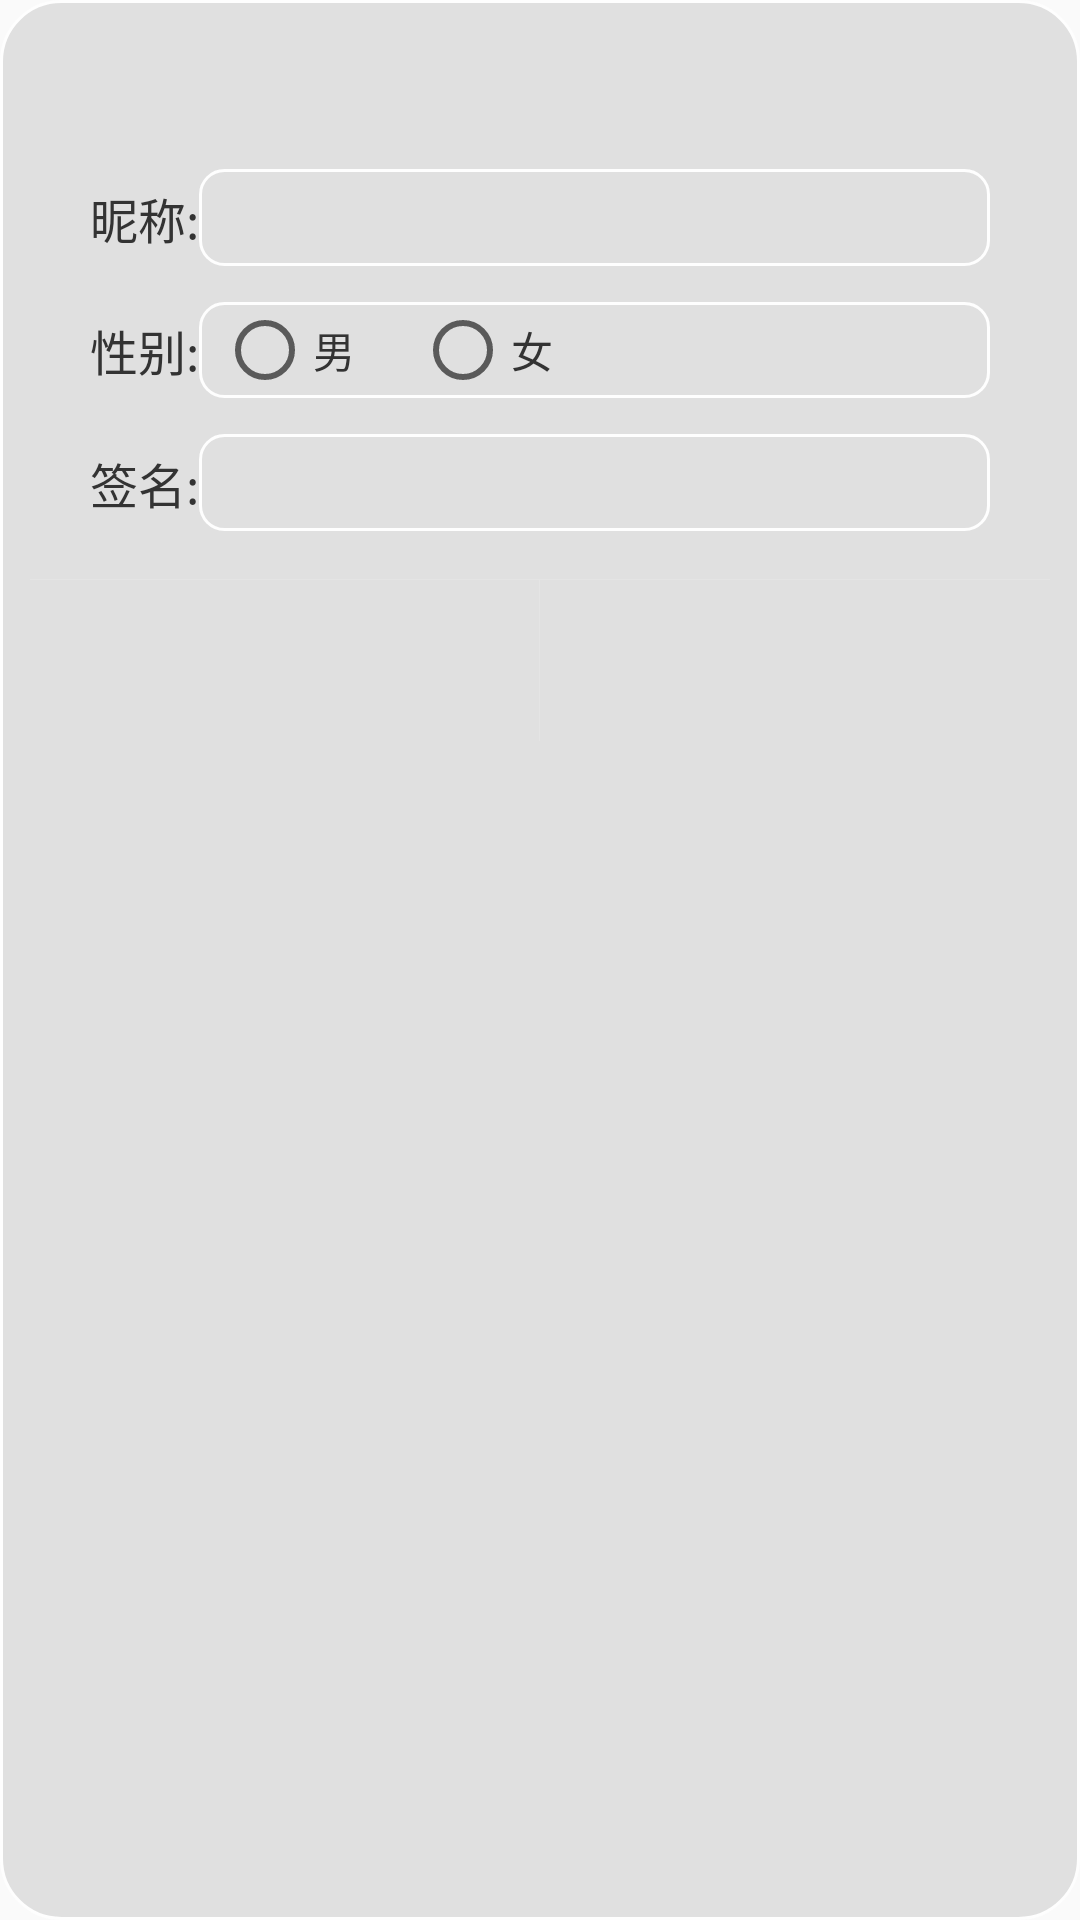

Android layout source for this screen:
<!-- AndroidManifest.xml: application theme AppTheme -->
<!-- res/layout/dialog_edit.xml -->
<?xml version="1.0" encoding="utf-8"?>
<LinearLayout xmlns:android="http://schemas.android.com/apk/res/android"
    xmlns:tools="http://schemas.android.com/tools"
    android:layout_width="match_parent"
    android:layout_height="wrap_content"
    android:layout_centerInParent="true"
    android:background="@drawable/bg_dialog"
    android:minWidth="260dp"
    android:orientation="vertical"
    android:paddingTop="16dp">

    <TextView
        android:id="@+id/title"
        android:layout_width="wrap_content"
        android:layout_height="wrap_content"
        android:layout_gravity="center"
        android:layout_marginLeft="16dp"
        android:layout_marginRight="16dp"
        android:layout_marginBottom="16dp"
        android:gravity="center"
        android:textColor="#333333"
        android:textSize="18sp"
        android:visibility="visible"
        tools:text="消息提示" />


    <LinearLayout
        android:layout_width="match_parent"
        android:layout_height="wrap_content"
        android:layout_marginLeft="20dp"
        android:layout_marginRight="20dp"
        android:orientation="horizontal">

        <TextView
            android:layout_width="wrap_content"
            android:layout_height="wrap_content"
            android:text="@string/nickname"
            android:textColor="#333333"
            android:textSize="16sp" />

        <EditText
            android:id="@+id/nickname"
            android:layout_width="0dp"
            android:layout_height="wrap_content"
            android:layout_weight="1"
            android:background="@drawable/bg_edit"
            android:textColor="#333333" />
    </LinearLayout>

    <LinearLayout
        android:layout_width="match_parent"
        android:layout_height="wrap_content"
        android:layout_marginLeft="20dp"
        android:layout_marginTop="12dp"
        android:layout_marginRight="20dp"
        android:layout_marginBottom="12dp"
        android:gravity="center"
        android:orientation="horizontal">

        <TextView
            android:layout_width="wrap_content"
            android:layout_height="wrap_content"
            android:text="@string/sex"
            android:textColor="#333333"
            android:textSize="16sp" />

        <RadioGroup
            android:id="@+id/sex_group"
            android:layout_width="match_parent"
            android:layout_height="wrap_content"
            android:background="@drawable/bg_edit"
            android:gravity="left"
            android:orientation="horizontal">

            <RadioButton
                android:id="@+id/radio_man"
                android:layout_width="wrap_content"
                android:layout_height="24dp"
                android:text="男"
                android:textColor="#333333" />

            <RadioButton
                android:id="@+id/radio_woman"
                android:layout_width="wrap_content"
                android:layout_height="24dp"
                android:layout_marginLeft="20dp"
                android:text="女"
                android:textColor="#333333" />
        </RadioGroup>

    </LinearLayout>

    <LinearLayout
        android:layout_width="match_parent"
        android:layout_height="wrap_content"
        android:layout_marginLeft="20dp"
        android:layout_marginRight="20dp"
        android:orientation="horizontal">

        <TextView
            android:layout_width="wrap_content"
            android:layout_height="wrap_content"
            android:text="@string/intro"
            android:textColor="#333333"
            android:textSize="16sp" />

        <EditText
            android:id="@+id/intro"
            android:layout_width="0dp"
            android:layout_height="wrap_content"
            android:layout_weight="1"
            android:background="@drawable/bg_edit"
            android:textColor="#333333" />
    </LinearLayout>


    <View
        android:layout_width="match_parent"
        android:layout_height="1px"
        android:layout_marginTop="16dp"
        android:background="#E4E4E4" />

    <LinearLayout
        android:layout_width="match_parent"
        android:layout_height="wrap_content"
        android:orientation="horizontal">

        <Button
            android:id="@+id/negtive"
            android:layout_width="0dp"
            android:layout_height="wrap_content"
            android:layout_marginStart="10dp"
            android:layout_weight="1"
            android:background="@null"
            android:gravity="center"
            android:paddingTop="16dp"
            android:paddingBottom="16dp"
            android:singleLine="true"
            android:textColor="#999999"
            android:textSize="16sp"
            tools:text="取消" />

        <View
            android:id="@+id/column_line"
            android:layout_width="1px"
            android:layout_height="match_parent"
            android:background="#E4E4E4" />

        <Button
            android:id="@+id/positive"
            android:layout_width="0dp"
            android:layout_height="wrap_content"
            android:layout_marginEnd="10dp"
            android:layout_weight="1"
            android:background="@null"
            android:gravity="center"
            android:paddingTop="16dp"
            android:paddingBottom="16dp"
            android:singleLine="true"
            android:textColor="@color/colorTheme"
            android:textSize="16sp"
            tools:text="确认" />
    </LinearLayout>
</LinearLayout>
<!-- resources referenced by this layout -->
<resources>
  <color name="colorTheme">#ff8140</color>
  <!-- drawable bg_dialog (drawable) -->
  <?xml version="1.0" encoding="utf-8"?>
  <shape xmlns:android="http://schemas.android.com/apk/res/android">
  <solid android:color="@color/colorGrey" />
  <stroke
      android:width="1dip"
      android:color="#fefefe" />
  <corners android:radius="20dp" />
  <padding
      android:bottom="10dp"
      android:left="10dp"
      android:right="10dp"
      android:top="10dp" />
  </shape>
  <!-- drawable bg_edit (drawable) -->
  <?xml version="1.0" encoding="utf-8"?>
  <shape xmlns:android="http://schemas.android.com/apk/res/android">
      <stroke
          android:width="1dip"
          android:color="#fefefe" />
      <corners android:radius="8dp" />
      <padding
          android:bottom="4dp"
          android:left="6dp"
          android:right="6dp"
          android:top="4dp" />
  </shape>
  <string name="intro">签名: </string>
  <string name="nickname">昵称: </string>
  <string name="sex">性别: </string>
  <style name="AppTheme" parent="Theme.AppCompat.Light.NoActionBar">
          
          <item name="colorPrimary">@color/colorWhite</item>
          <item name="colorPrimaryDark">@color/colorBackground</item>
          <item name="colorAccent">@color/colorAccent</item>
      </style>
  <color name="colorGrey">#e0e0e0</color>
  <color name="colorWhite">#ffffff</color>
  <color name="colorBackground">#434343</color>
  <color name="colorAccent">#ff8140</color>
</resources>
